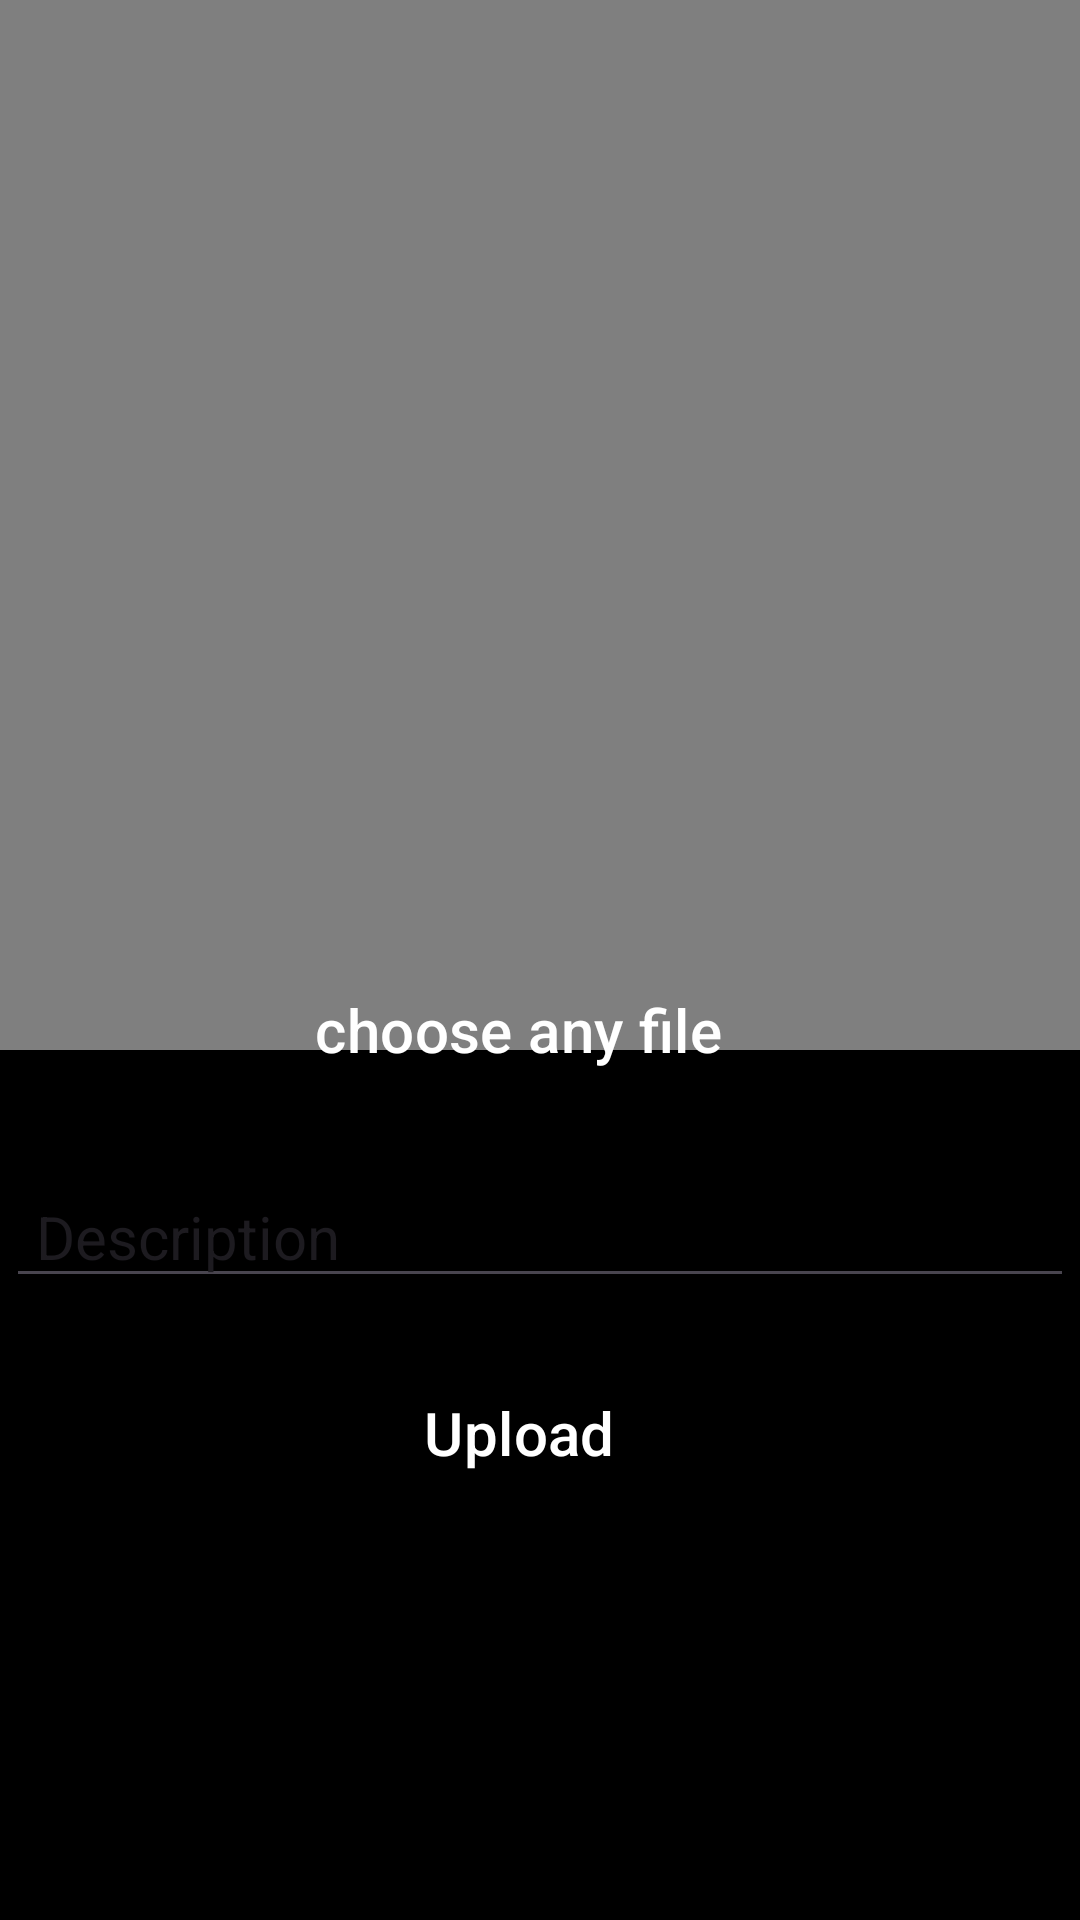

The Android layout XML behind this screen, and the referenced resources:
<!-- AndroidManifest.xml: application theme Theme.IraSphere -->
<!-- res/layout/activity_post.xml -->
<?xml version="1.0" encoding="utf-8"?>
<androidx.constraintlayout.widget.ConstraintLayout xmlns:android="http://schemas.android.com/apk/res/android"
    xmlns:app="http://schemas.android.com/apk/res-auto"
    xmlns:tools="http://schemas.android.com/tools"
    android:layout_width="match_parent"
    android:layout_height="match_parent"
    android:background="@android:color/black"
    tools:context=".PostActivity">
<VideoView
    android:layout_width="match_parent"
    android:layout_height="350dp"
    android:id="@+id/vv_post"
    android:visibility="visible"
    tools:ignore="MissingConstraints"/>

    <ImageView
        android:id="@+id/iv_post"
        android:layout_width="match_parent"
        android:layout_height="350dp"
        android:background="@android:color/transparent"
        android:scaleType="centerCrop"
        tools:ignore="MissingConstraints"
        tools:layout_editor_absoluteX="0dp"
        tools:layout_editor_absoluteY="19dp" />

    <Button
        android:id="@+id/btn_choosefile_post"
        android:layout_width="220dp"
        android:layout_height="wrap_content"
        android:layout_margin="5dp"
        android:textSize="20sp"
        android:background="@drawable/button_back"
        android:text="choose any file"
        android:textColor="@color/white"
        app:layout_constraintBottom_toBottomOf="parent"
        app:layout_constraintEnd_toEndOf="parent"
        app:layout_constraintHorizontal_bias="0.444"
        app:layout_constraintStart_toStartOf="parent"
        app:layout_constraintTop_toTopOf="@+id/vv_post"
        app:layout_constraintVertical_bias="0.54" />

    <EditText
        android:id="@+id/et_desc_post"
        android:layout_width="match_parent"
        android:layout_height="wrap_content"
        android:layout_margin="2dp"
        android:backgroundTint="@color/red"
        android:hint="Description"
        android:paddingStart="10dp"
        android:textColor="@color/red"
        android:textColorHint="@color/red"
        android:textSize="20sp"
        app:layout_constraintBottom_toBottomOf="parent"
        app:layout_constraintTop_toTopOf="@+id/vv_post"
        app:layout_constraintVertical_bias="0.653"
        tools:layout_editor_absoluteX="70dp" />

    <Button
        android:id="@+id/btn_uploadfile_post"
        android:layout_width="220dp"
        android:layout_height="wrap_content"
        android:layout_margin="5dp"
        android:background="@drawable/button_back"
        android:text="Upload"
        android:textColor="@color/white"
        android:textSize="20sp"
        app:layout_constraintBottom_toBottomOf="parent"
        app:layout_constraintEnd_toEndOf="parent"
        app:layout_constraintHorizontal_bias="0.445"
        app:layout_constraintStart_toStartOf="parent"
        app:layout_constraintTop_toTopOf="@+id/vv_post"
        app:layout_constraintVertical_bias="0.771" />

    <ProgressBar
        android:id="@+id/pb_post"
        android:layout_width="wrap_content"
        android:layout_height="wrap_content"
        android:visibility="invisible"
        app:layout_constraintBottom_toBottomOf="parent"
        app:layout_constraintEnd_toEndOf="parent"
        app:layout_constraintHorizontal_bias="0.443"
        app:layout_constraintStart_toStartOf="parent"
        app:layout_constraintTop_toTopOf="@+id/vv_post"
        app:layout_constraintVertical_bias="0.878" />

</androidx.constraintlayout.widget.ConstraintLayout>
<!-- resources referenced by this layout -->
<resources>
  <style name="Theme.IraSphere" parent="Base.Theme.IraSphere" />
  <style name="Base.Theme.IraSphere" parent="Theme.Material3.DayNight.NoActionBar">
          
          
      </style>
  <!-- not gathered from this repository: default colours our renderer supplied (Android Studio template values) -->
  <color name="white">#FFFFFFFF</color>
</resources>
